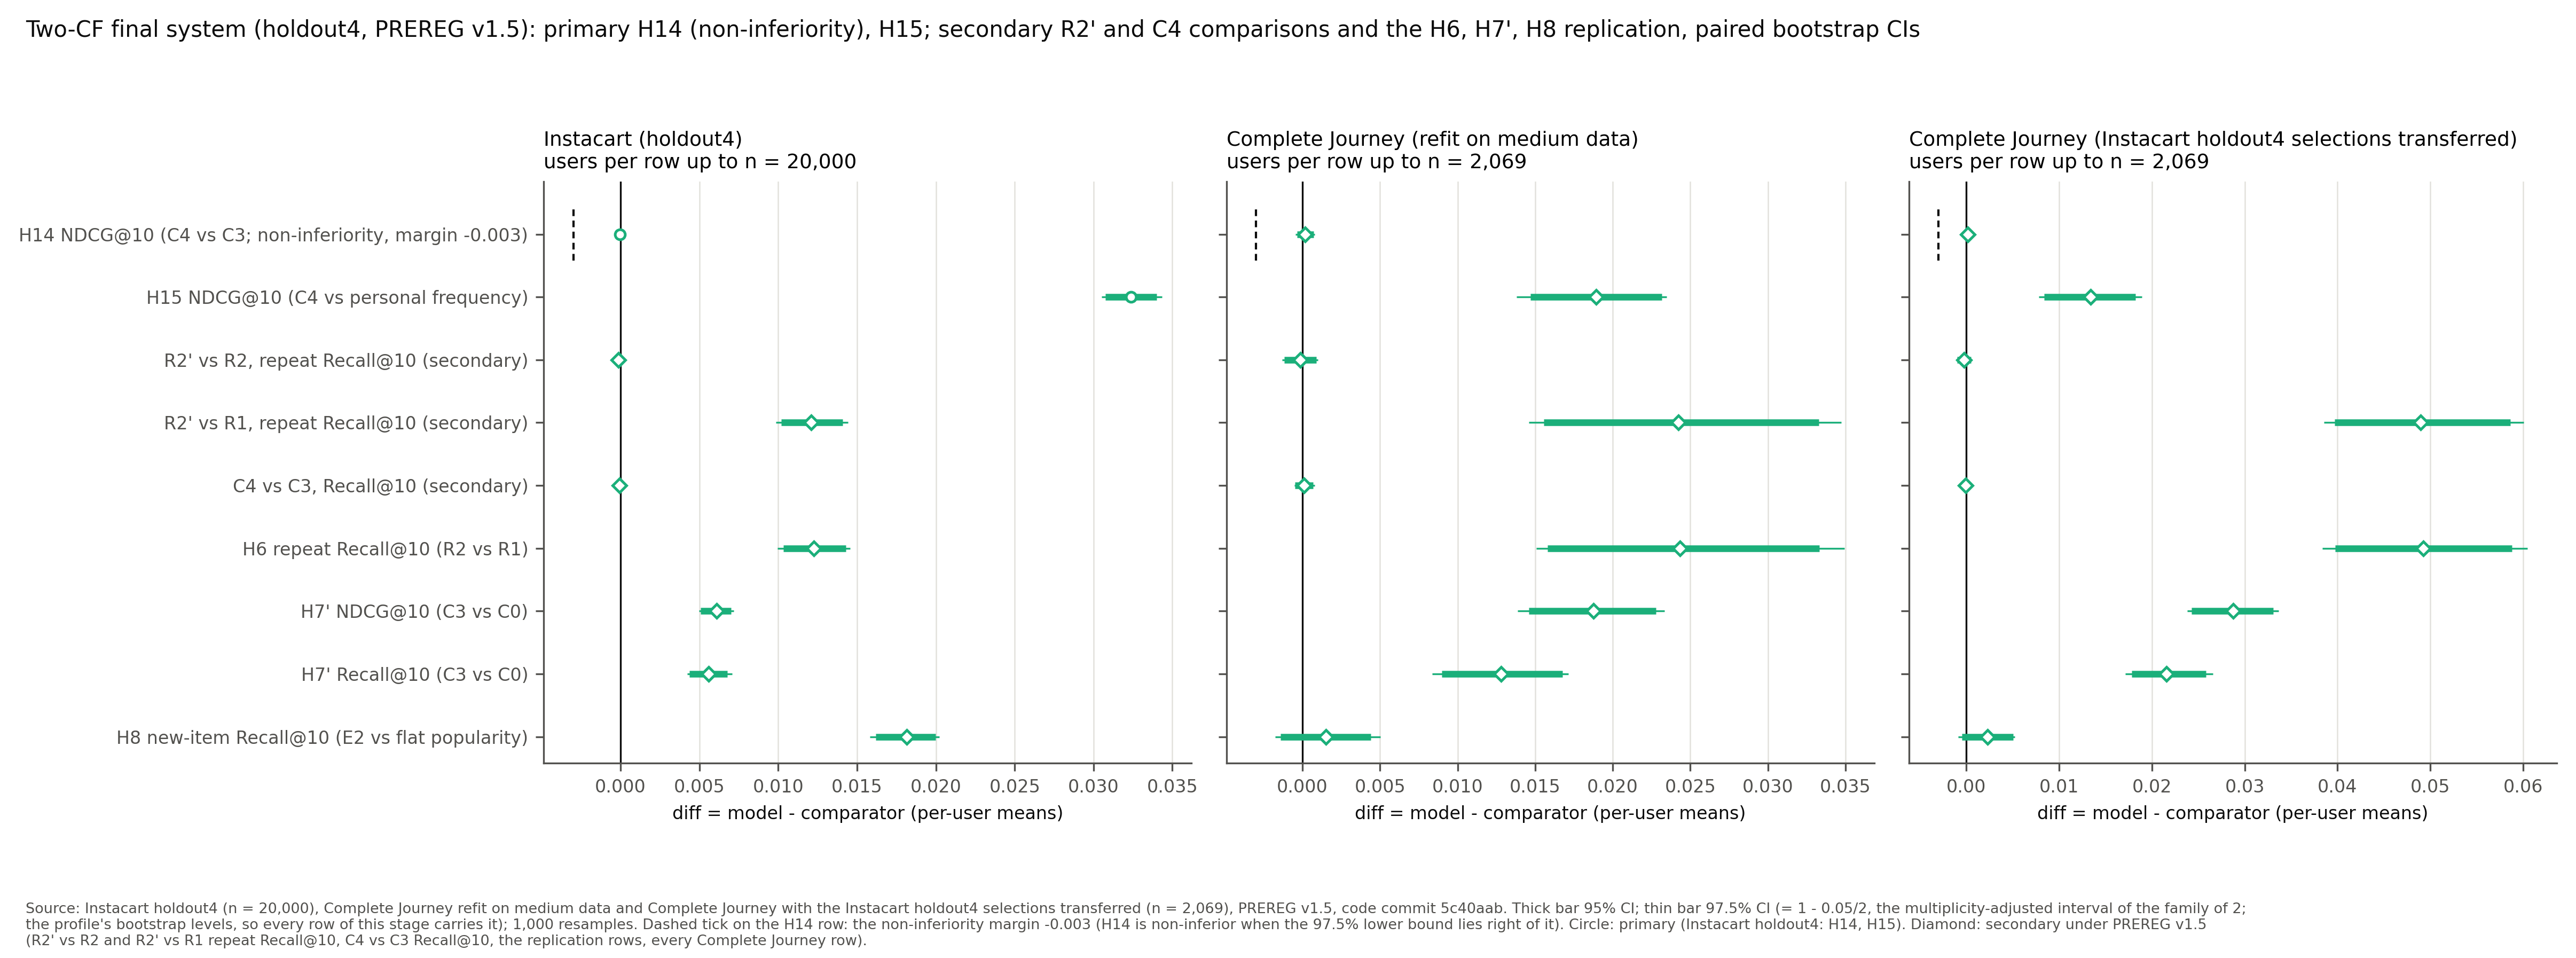

Data behind this chart, as committed beside it:
id, hypothesis, prereg, tier, panel, dataset, transfer_from, stage, stage_label, metric, users_n, diff, ci95_lo, ci95_hi, ci975_lo, ci975_hi, decision, decision_975, note, source_file, source_sha256, git_commit
H14_ndcg, H14, v1.5, secondary, complete_journey_refit, complete_journey, , confirmatory holdout4, refit on medium data, NDCG@10, 2069, 0.0001818, -0.0003627, 0.0007243, -0.0004531, 0.0007953, non-inferior, non-inferior, secondary under PREREG v1.5, reports/final4/holdout4_complete_journey…, 9908edc2d1d1b5f32f365057c4b47e42bf4ebe90…, 5c40aab2a4c8aca08a93eaa90b0ae100dececd5c
H14_ndcg, H14, v1.5, secondary, complete_journey_transfer, complete_journey, instacart, confirmatory holdout4, Instacart holdout4 selections transferre…, NDCG@10, 2069, 0.0001262, -0.0003129, 0.0005678, -0.000382, 0.000641, non-inferior, non-inferior, secondary under PREREG v1.5, reports/final4/holdout4_complete_journey…, 243a684cee8d3e39dd6122fc2a0e0fdefc01c0be…, 5c40aab2a4c8aca08a93eaa90b0ae100dececd5c
H14_ndcg, H14, v1.5, primary, instacart, instacart, , confirmatory holdout4, holdout4, NDCG@10, 20000, -2.2197655150714882e-05, -0.0001097, 6.778256086535683e-05, -0.0001272, 8.298070523078208e-05, non-inferior, non-inferior, , reports/final4/holdout4_instacart_eval.j…, 5c210d5bd41d290196971cd2b393bf8cad7d0fcc…, 5c40aab2a4c8aca08a93eaa90b0ae100dececd5c
H15_ndcg, H15, v1.5, secondary, complete_journey_refit, complete_journey, , confirmatory holdout4, refit on medium data, NDCG@10, 2069, 0.01892, 0.01468, 0.02315, 0.01379, 0.02348, improvement observed, improvement observed, secondary under PREREG v1.5, reports/final4/holdout4_complete_journey…, 9908edc2d1d1b5f32f365057c4b47e42bf4ebe90…, 5c40aab2a4c8aca08a93eaa90b0ae100dececd5c
H15_ndcg, H15, v1.5, secondary, complete_journey_transfer, complete_journey, instacart, confirmatory holdout4, Instacart holdout4 selections transferre…, NDCG@10, 2069, 0.01338, 0.008404, 0.01823, 0.00779, 0.01893, improvement observed, improvement observed, secondary under PREREG v1.5, reports/final4/holdout4_complete_journey…, 243a684cee8d3e39dd6122fc2a0e0fdefc01c0be…, 5c40aab2a4c8aca08a93eaa90b0ae100dececd5c
H15_ndcg, H15, v1.5, primary, instacart, instacart, , confirmatory holdout4, holdout4, NDCG@10, 20000, 0.03236, 0.03075, 0.034, 0.0305, 0.03434, improvement observed, improvement observed, , reports/final4/holdout4_instacart_eval.j…, 5c210d5bd41d290196971cd2b393bf8cad7d0fcc…, 5c40aab2a4c8aca08a93eaa90b0ae100dececd5c
v15:repeat_lri_vs_repeat_lr_repeat_recal…, secondary, v1.5, secondary, complete_journey_refit, complete_journey, , confirmatory holdout4, refit on medium data, repeat Recall@10, 1867, -0.0001299, -0.001169, 0.0008884, -0.001295, 0.001011, , , secondary under PREREG v1.5, reports/final4/holdout4_complete_journey…, 9908edc2d1d1b5f32f365057c4b47e42bf4ebe90…, 5c40aab2a4c8aca08a93eaa90b0ae100dececd5c
v15:repeat_lri_vs_repeat_lr_repeat_recal…, secondary, v1.5, secondary, complete_journey_transfer, complete_journey, instacart, confirmatory holdout4, Instacart holdout4 selections transferre…, repeat Recall@10, 1867, -0.0002506, -0.001023, 0.000496, -0.001149, 0.0006085, , , secondary under PREREG v1.5, reports/final4/holdout4_complete_journey…, 243a684cee8d3e39dd6122fc2a0e0fdefc01c0be…, 5c40aab2a4c8aca08a93eaa90b0ae100dececd5c
v15:repeat_lri_vs_repeat_lr_repeat_recal…, secondary, v1.5, secondary, instacart, instacart, , confirmatory holdout4, holdout4, repeat Recall@10, 18701, -0.0001559, -0.000351, 3.5287521641860955e-05, -0.00038, 6.314819986381728e-05, , , secondary under PREREG v1.5, reports/final4/holdout4_instacart_eval.j…, 5c210d5bd41d290196971cd2b393bf8cad7d0fcc…, 5c40aab2a4c8aca08a93eaa90b0ae100dececd5c
v15:repeat_lri_vs_repeat_star_repeat_rec…, secondary, v1.5, secondary, complete_journey_refit, complete_journey, , confirmatory holdout4, refit on medium data, repeat Recall@10, 1867, 0.02422, 0.01556, 0.03329, 0.01459, 0.03472, , , secondary under PREREG v1.5, reports/final4/holdout4_complete_journey…, 9908edc2d1d1b5f32f365057c4b47e42bf4ebe90…, 5c40aab2a4c8aca08a93eaa90b0ae100dececd5c
v15:repeat_lri_vs_repeat_star_repeat_rec…, secondary, v1.5, secondary, complete_journey_transfer, complete_journey, instacart, confirmatory holdout4, Instacart holdout4 selections transferre…, repeat Recall@10, 1867, 0.04898, 0.03968, 0.05864, 0.03852, 0.0601, , , secondary under PREREG v1.5, reports/final4/holdout4_complete_journey…, 243a684cee8d3e39dd6122fc2a0e0fdefc01c0be…, 5c40aab2a4c8aca08a93eaa90b0ae100dececd5c
v15:repeat_lri_vs_repeat_star_repeat_rec…, secondary, v1.5, secondary, instacart, instacart, , confirmatory holdout4, holdout4, repeat Recall@10, 18701, 0.01209, 0.01018, 0.0141, 0.009862, 0.01444, , , secondary under PREREG v1.5, reports/final4/holdout4_instacart_eval.j…, 5c210d5bd41d290196971cd2b393bf8cad7d0fcc…, 5c40aab2a4c8aca08a93eaa90b0ae100dececd5c
v15:final_lri_ucf_vs_final_lr_ucf_recall, secondary, v1.5, secondary, complete_journey_refit, complete_journey, , confirmatory holdout4, refit on medium data, Recall@10, 2069, 9.998810200870956e-05, -0.0004747, 0.0006787, -0.0005242, 0.0007756, , , secondary under PREREG v1.5, reports/final4/holdout4_complete_journey…, 9908edc2d1d1b5f32f365057c4b47e42bf4ebe90…, 5c40aab2a4c8aca08a93eaa90b0ae100dececd5c
v15:final_lri_ucf_vs_final_lr_ucf_recall, secondary, v1.5, secondary, complete_journey_transfer, complete_journey, instacart, confirmatory holdout4, Instacart holdout4 selections transferre…, Recall@10, 2069, -6.707695742260035e-05, -0.0005093, 0.000356, -0.0005745, 0.0003997, , , secondary under PREREG v1.5, reports/final4/holdout4_complete_journey…, 243a684cee8d3e39dd6122fc2a0e0fdefc01c0be…, 5c40aab2a4c8aca08a93eaa90b0ae100dececd5c
v15:final_lri_ucf_vs_final_lr_ucf_recall, secondary, v1.5, secondary, instacart, instacart, , confirmatory holdout4, holdout4, Recall@10, 20000, -7.228378607156498e-05, -0.0001618, 2.276534819711459e-05, -0.0001821, 3.247311970133933e-05, , , secondary under PREREG v1.5, reports/final4/holdout4_instacart_eval.j…, 5c210d5bd41d290196971cd2b393bf8cad7d0fcc…, 5c40aab2a4c8aca08a93eaa90b0ae100dececd5c
H6_repeat_recall, H6, v1.5, secondary, complete_journey_refit, complete_journey, , confirmatory holdout4, refit on medium data, repeat Recall@10, 1867, 0.02435, 0.0158, 0.03331, 0.01507, 0.03495, improvement observed, improvement observed, secondary under PREREG v1.5, reports/final4/holdout4_complete_journey…, 9908edc2d1d1b5f32f365057c4b47e42bf4ebe90…, 5c40aab2a4c8aca08a93eaa90b0ae100dececd5c
H6_repeat_recall, H6, v1.5, secondary, complete_journey_transfer, complete_journey, instacart, confirmatory holdout4, Instacart holdout4 selections transferre…, repeat Recall@10, 1867, 0.04923, 0.03973, 0.05883, 0.03837, 0.06047, improvement observed, improvement observed, secondary under PREREG v1.5, reports/final4/holdout4_complete_journey…, 243a684cee8d3e39dd6122fc2a0e0fdefc01c0be…, 5c40aab2a4c8aca08a93eaa90b0ae100dececd5c
H6_repeat_recall, H6, v1.5, secondary, instacart, instacart, , confirmatory holdout4, holdout4, repeat Recall@10, 18701, 0.01224, 0.01033, 0.01428, 0.009955, 0.01456, improvement observed, improvement observed, secondary under PREREG v1.5, reports/final4/holdout4_instacart_eval.j…, 5c210d5bd41d290196971cd2b393bf8cad7d0fcc…, 5c40aab2a4c8aca08a93eaa90b0ae100dececd5c
H7prime_ndcg, H7', v1.5, secondary, complete_journey_refit, complete_journey, , confirmatory holdout4, refit on medium data, ndcg, 2069, 0.01874, 0.01457, 0.0228, 0.01386, 0.02333, improvement observed, improvement observed, secondary under PREREG v1.5, reports/final4/holdout4_complete_journey…, 9908edc2d1d1b5f32f365057c4b47e42bf4ebe90…, 5c40aab2a4c8aca08a93eaa90b0ae100dececd5c
H7prime_ndcg, H7', v1.5, secondary, complete_journey_transfer, complete_journey, instacart, confirmatory holdout4, Instacart holdout4 selections transferre…, ndcg, 2069, 0.02874, 0.02425, 0.0331, 0.02383, 0.03368, improvement observed, improvement observed, secondary under PREREG v1.5, reports/final4/holdout4_complete_journey…, 243a684cee8d3e39dd6122fc2a0e0fdefc01c0be…, 5c40aab2a4c8aca08a93eaa90b0ae100dececd5c
H7prime_ndcg, H7', v1.5, secondary, instacart, instacart, , confirmatory holdout4, holdout4, ndcg, 20000, 0.006085, 0.00509, 0.007017, 0.004991, 0.007189, improvement observed, improvement observed, secondary under PREREG v1.5, reports/final4/holdout4_instacart_eval.j…, 5c210d5bd41d290196971cd2b393bf8cad7d0fcc…, 5c40aab2a4c8aca08a93eaa90b0ae100dececd5c
H7prime_recall, H7', v1.5, secondary, complete_journey_refit, complete_journey, , confirmatory holdout4, refit on medium data, recall, 2069, 0.0128, 0.00897, 0.01675, 0.008373, 0.01713, improvement observed, improvement observed, secondary under PREREG v1.5, reports/final4/holdout4_complete_journey…, 9908edc2d1d1b5f32f365057c4b47e42bf4ebe90…, 5c40aab2a4c8aca08a93eaa90b0ae100dececd5c
H7prime_recall, H7', v1.5, secondary, complete_journey_transfer, complete_journey, instacart, confirmatory holdout4, Instacart holdout4 selections transferre…, recall, 2069, 0.02159, 0.0178, 0.02581, 0.01715, 0.02656, improvement observed, improvement observed, secondary under PREREG v1.5, reports/final4/holdout4_complete_journey…, 243a684cee8d3e39dd6122fc2a0e0fdefc01c0be…, 5c40aab2a4c8aca08a93eaa90b0ae100dececd5c
H7prime_recall, H7', v1.5, secondary, instacart, instacart, , confirmatory holdout4, holdout4, recall, 20000, 0.005596, 0.004376, 0.006754, 0.00423, 0.00706, improvement observed, improvement observed, secondary under PREREG v1.5, reports/final4/holdout4_instacart_eval.j…, 5c210d5bd41d290196971cd2b393bf8cad7d0fcc…, 5c40aab2a4c8aca08a93eaa90b0ae100dececd5c
H8_new_recall, H8, v1.5, secondary, complete_journey_refit, complete_journey, , confirmatory holdout4, refit on medium data, new-item Recall@10, 1971, 0.001496, -0.00141, 0.004407, -0.001769, 0.005021, no difference established, no difference established, secondary under PREREG v1.5, reports/final4/holdout4_complete_journey…, 9908edc2d1d1b5f32f365057c4b47e42bf4ebe90…, 5c40aab2a4c8aca08a93eaa90b0ae100dececd5c
H8_new_recall, H8, v1.5, secondary, complete_journey_transfer, complete_journey, instacart, confirmatory holdout4, Instacart holdout4 selections transferre…, new-item Recall@10, 1971, 0.002287, -0.000485, 0.005044, -0.0008647, 0.005211, no difference established, no difference established, secondary under PREREG v1.5, reports/final4/holdout4_complete_journey…, 243a684cee8d3e39dd6122fc2a0e0fdefc01c0be…, 5c40aab2a4c8aca08a93eaa90b0ae100dececd5c
H8_new_recall, H8, v1.5, secondary, instacart, instacart, , confirmatory holdout4, holdout4, new-item Recall@10, 16335, 0.01814, 0.01618, 0.01996, 0.01582, 0.0202, improvement observed, improvement observed, secondary under PREREG v1.5, reports/final4/holdout4_instacart_eval.j…, 5c210d5bd41d290196971cd2b393bf8cad7d0fcc…, 5c40aab2a4c8aca08a93eaa90b0ae100dececd5c
